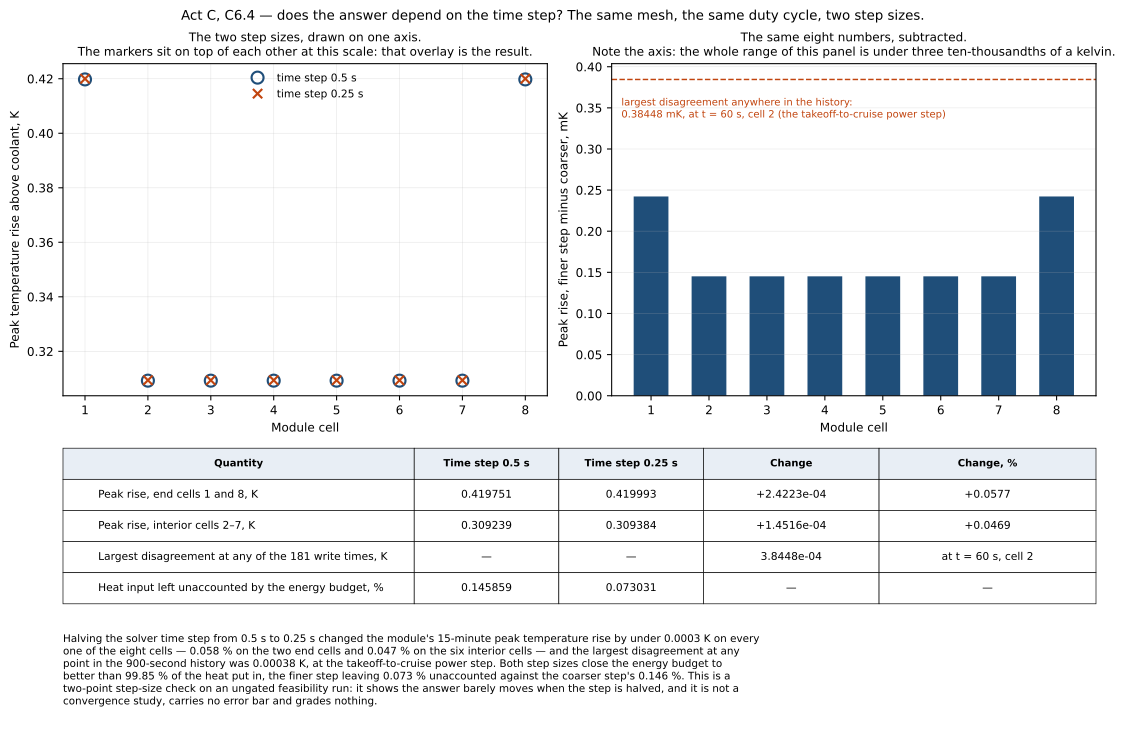

The file beside this chart, header and first rows:
module_cell, peak_rise_K_dt_0.5, peak_rise_K_dt_0.25, difference_K, difference_percent
1, 0.4198, 0.42, 2.422271667e-04, 0.05771
2, 0.3092, 0.3094, 1.451593333e-04, 0.04694
3, 0.3092, 0.3094, 1.451593333e-04, 0.04694
4, 0.3092, 0.3094, 1.451593333e-04, 0.04694
5, 0.3092, 0.3094, 1.451593333e-04, 0.04694
6, 0.3092, 0.3094, 1.451593333e-04, 0.04694
7, 0.3092, 0.3094, 1.451593333e-04, 0.04694
8, 0.4198, 0.42, 2.422271667e-04, 0.05771
